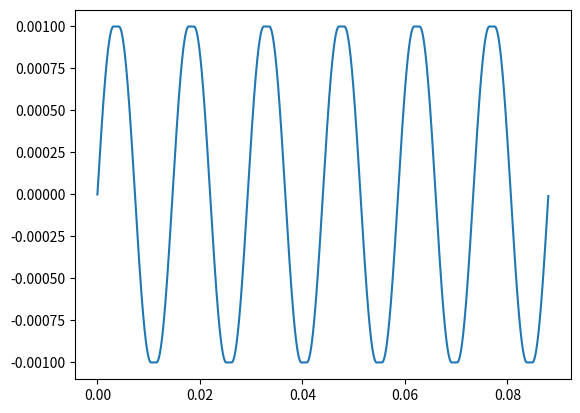

Python code for this plot:
from math import sin
from math import pi
import matplotlib.pyplot as plt


def find_spline_nodes(sin_x, step, pi_len, overlap_pi_len, sc):
    x_points, y_points = [], []
    points = []
    offset = 0

    for i in range(0, int((pi_len * pi) / step)):
        x = step * i
        y_b = sin(sin_x * (x - step)) / sc
        y = sin(sin_x * x) / sc
        y_a = sin(sin_x * (x + step)) / sc
        x += offset

        if y_b < y < y_a or y_b > y > y_a:
            points.append((x, y))
            x_points.append(x)
            y_points.append(y)

        else:
            for j in range(0, int((overlap_pi_len * pi) / step)):
                x += step * j
                offset += step * j
                points.append((x, y))
                x_points.append(x)
                y_points.append(y)

    print(len(points))
    print(len(x_points))
    print(len(y_points))

    return x_points, y_points, points


if __name__ == '__main__':
    ############################# VARIABLES ###################################
    # Scale (m -> mm):
    sc = 1000

    # Sin curve:
    sin_x = 0.5
    step = 0.01
    pi_len = 24.0
    period = pi / (sin_x * sc)

    # Overlap
    overlap_pi_len = (period * 24) / pi

    # Ellipse cs:
    e_width = 4.5
    e_height = 0.6

    # Resin block:
    b_width = (pi_len * pi)
    b_height = 4.0

    # Fiber prop:
    f_name = 'Carbon Fiber'
    f_YsM = 228000000000.0
    f_PsR = 0.28

    # Matrix prop:
    m_name = 'Epoxy Resin'
    m_YsM = 38000000000.0
    m_PsR = 0.35

    # Mesh density:
    md = 0.5
    ###########################################################################

    x, y, p = find_spline_nodes((sin_x * sc), (step / sc), (pi_len / sc), (overlap_pi_len / sc), sc)
    # print(p)
    # print(len(p))

    plt.plot(x, y)
    plt.show()
